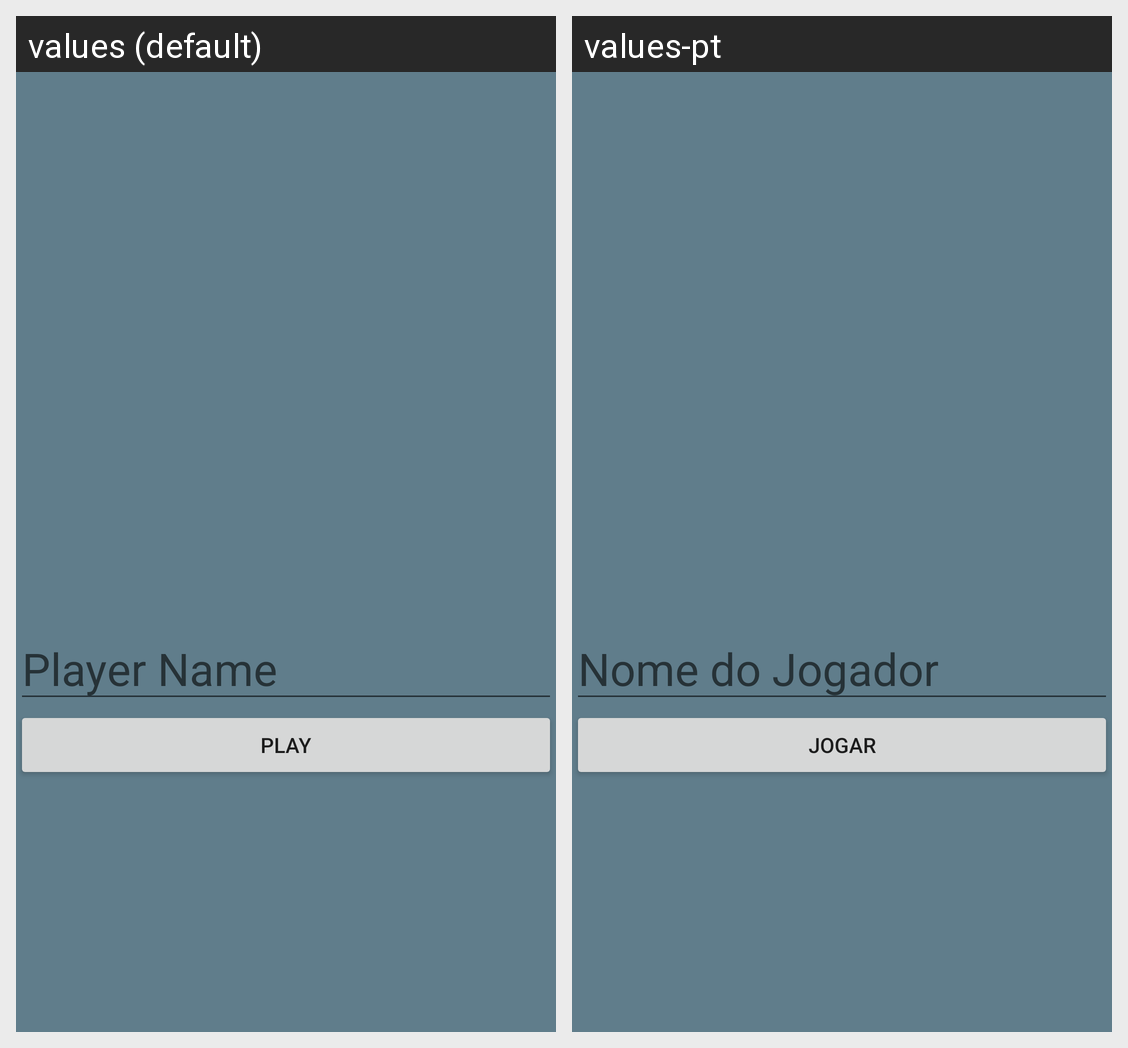

Translations of the strings shown on this Android screen, per locale in the grid:
Android screen res/layout/activity_player.xml rendered under 2 locales, left to right: values (default), values-pt. Device: Nexus 5 (rendered at 1080×1920; each locale shown at half size, 540×960, under a caption strip naming it); theme AppTheme.
Strings drawn on this screen, with the default value and each locale's value (text and hints the layout hard-codes, and strings that could not be matched under every locale, appear in the picture but are not listed):

player_name
  values: Player Name
  values-pt: Nome do Jogador

play
  values: Play
  values-pt: Jogar
